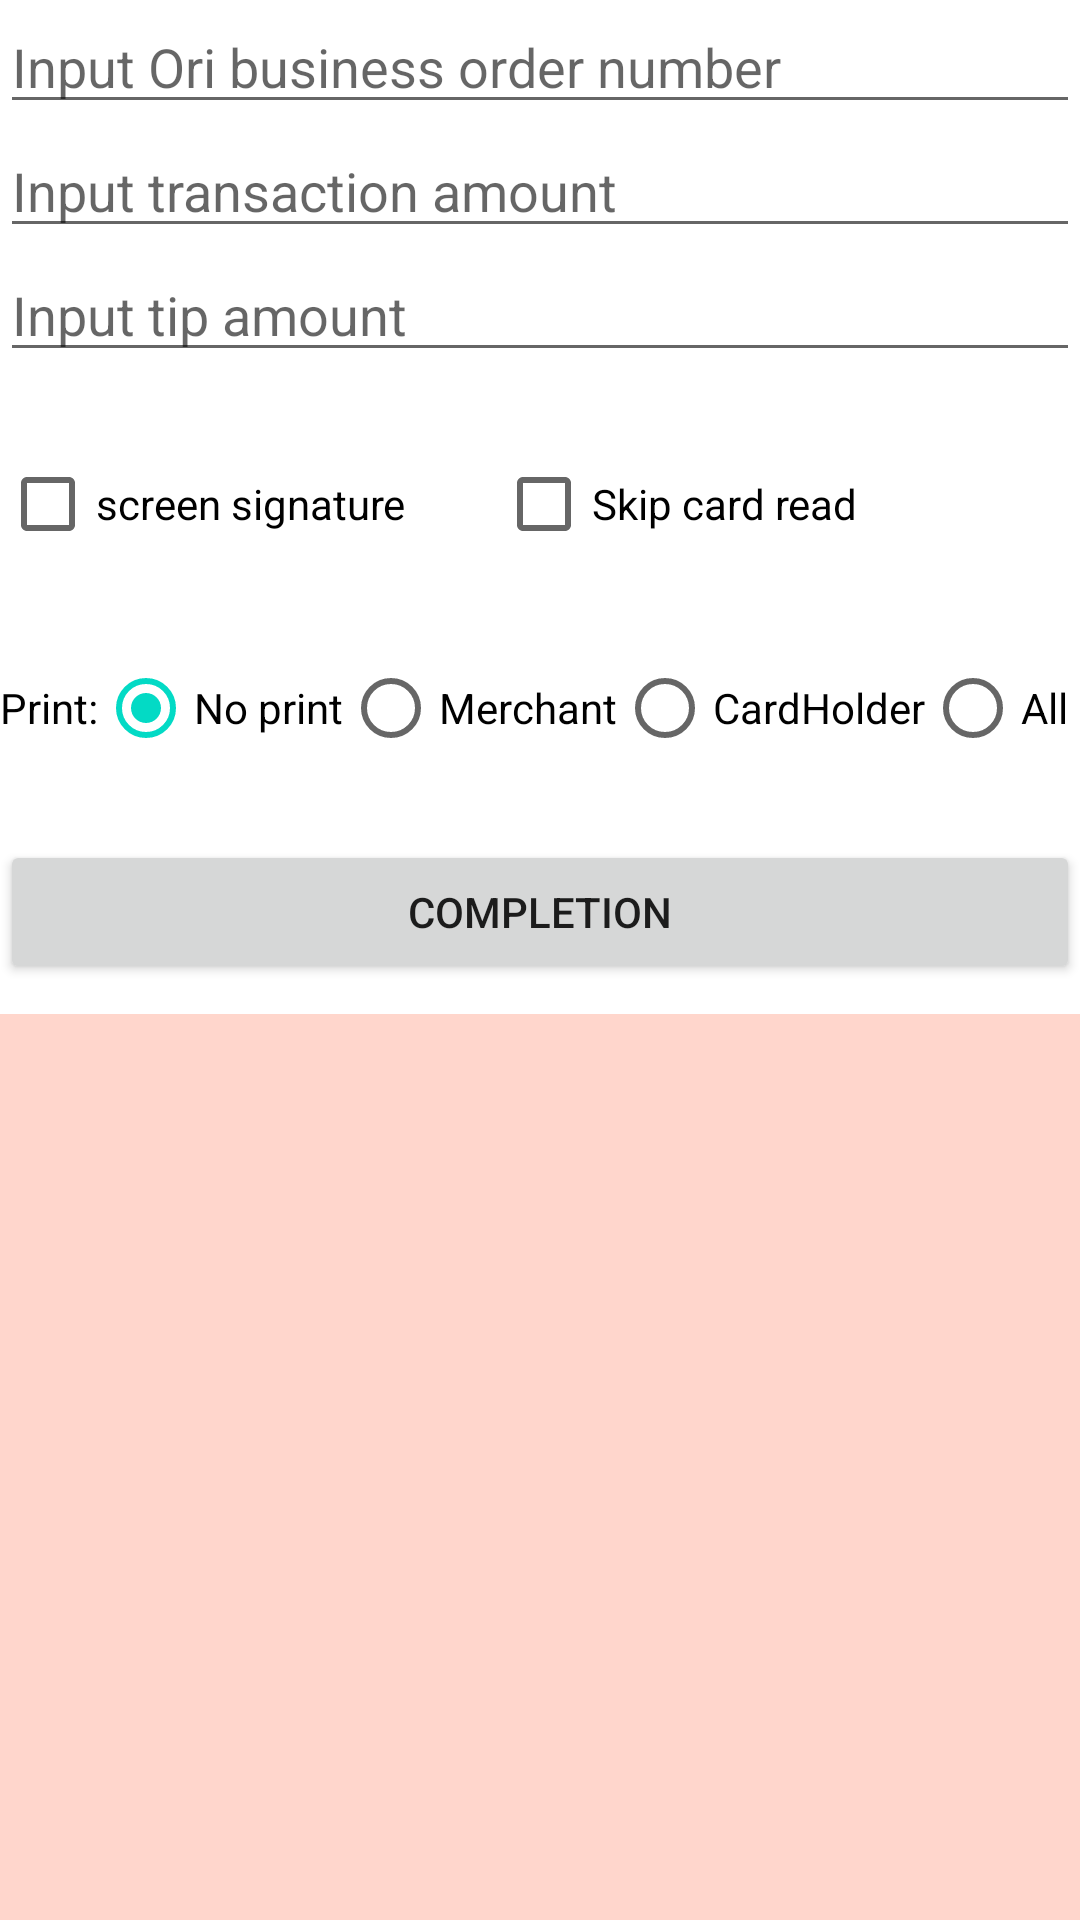

Layout XML and referenced resources for this Android screen:
<!-- AndroidManifest.xml: application theme Theme.InvokeDemo -->
<!-- res/layout/activity_completion.xml -->
<?xml version="1.0" encoding="utf-8"?>
<LinearLayout xmlns:android="http://schemas.android.com/apk/res/android"
    android:layout_width="match_parent"
    android:layout_height="match_parent"
    android:orientation="vertical">

    <EditText
        android:id="@+id/et_ori_business_order_no"
        android:layout_width="match_parent"
        android:layout_height="wrap_content"
        android:hint="@string/void_ori_business_order_no"
        android:inputType="number" />

    <EditText
        android:id="@+id/et_amount"
        android:layout_width="match_parent"
        android:layout_height="wrap_content"
        android:digits="1234567890."
        android:hint="@string/input_amount"
        android:inputType="number" />

    <EditText
        android:id="@+id/et_tip_amount"
        android:layout_width="match_parent"
        android:layout_height="wrap_content"
        android:digits="1234567890."
        android:hint="@string/consume_input_tip"
        android:inputType="number" />

    <EditText
        android:id="@+id/et_auth_no"
        android:layout_width="match_parent"
        android:layout_height="wrap_content"
        android:hint="@string/input_auth_code"
        android:inputType="text"
        android:visibility="gone" />

    <LinearLayout
        android:layout_width="match_parent"
        android:layout_height="wrap_content"
        android:layout_marginTop="20dp">

        <CheckBox
            android:id="@+id/cb_signature"
            android:layout_width="wrap_content"
            android:layout_height="wrap_content"
            android:checked="false"
            android:text="screen signature" />

        <View
            android:layout_width="30dp"
            android:layout_height="0dp" />

        <CheckBox
            android:id="@+id/cb_not_read_card"
            android:layout_width="wrap_content"
            android:layout_height="wrap_content"
            android:checked="false"
            android:text="Skip card read" />

    </LinearLayout>
    <LinearLayout
        android:layout_width="match_parent"
        android:layout_height="wrap_content"
        android:layout_marginTop="20dp">

        <RadioGroup
            android:id="@+id/radioGroup"
            android:layout_width="match_parent"
            android:layout_height="wrap_content"
            android:orientation="horizontal">

            <TextView
                android:layout_width="wrap_content"
                android:layout_height="wrap_content"
                android:text="Print:"
                android:textColor="#000000" />

            <RadioButton
                android:id="@+id/option_0"
                android:layout_width="wrap_content"
                android:layout_height="wrap_content"
                android:checked="true"
                android:text="No print" />

            <RadioButton
                android:id="@+id/option_1"
                android:layout_width="wrap_content"
                android:layout_height="wrap_content"
                android:text="Merchant" />

            <RadioButton
                android:id="@+id/option_2"
                android:layout_width="wrap_content"
                android:layout_height="wrap_content"
                android:text="CardHolder" />

            <RadioButton
                android:id="@+id/option_3"
                android:layout_width="wrap_content"
                android:layout_height="wrap_content"
                android:text="All" />
        </RadioGroup>
    </LinearLayout>

    <LinearLayout
        android:layout_width="match_parent"
        android:layout_height="wrap_content"
        android:layout_marginTop="20dp">

        <Button
            android:id="@+id/btn_start_trans"
            android:layout_width="0dp"
            android:layout_height="wrap_content"
            android:layout_weight="1"
            android:text="@string/main_preauth_complete" />

    </LinearLayout>

    <TextView
        android:id="@+id/tv_result"
        android:layout_width="match_parent"
        android:layout_height="match_parent"
        android:layout_marginTop="10dp"
        android:background="#3f30" />

</LinearLayout>
<!-- resources referenced by this layout -->
<resources>
  <string name="consume_input_tip">Input tip amount</string>
  <string name="input_amount">Input transaction amount</string>
  <string name="input_auth_code">Input Auth code</string>
  <string name="main_preauth_complete">Completion</string>
  <string name="void_ori_business_order_no">Input Ori business order number</string>
  <style name="Theme.InvokeDemo" parent="Theme.MaterialComponents.DayNight.DarkActionBar">
          
          <item name="colorPrimary">@color/purple_500</item>
          <item name="colorPrimaryVariant">@color/purple_700</item>
          <item name="colorOnPrimary">@color/white</item>
          
          <item name="colorSecondary">@color/teal_200</item>
          <item name="colorSecondaryVariant">@color/teal_700</item>
          <item name="colorOnSecondary">@color/black</item>
          
          <item name="android:statusBarColor" tools:targetApi="l">?attr/colorPrimaryVariant</item>
          
      </style>
  <!-- not gathered from this repository: default colours our renderer supplied (Android Studio template values) -->
  <color name="purple_500">#FF6200EE</color>
  <color name="purple_700">#FF3700B3</color>
  <color name="teal_200">#FF03DAC5</color>
  <color name="teal_700">#FF018786</color>
  <color name="black">#FF000000</color>
  <color name="white">#FFFFFFFF</color>
</resources>
